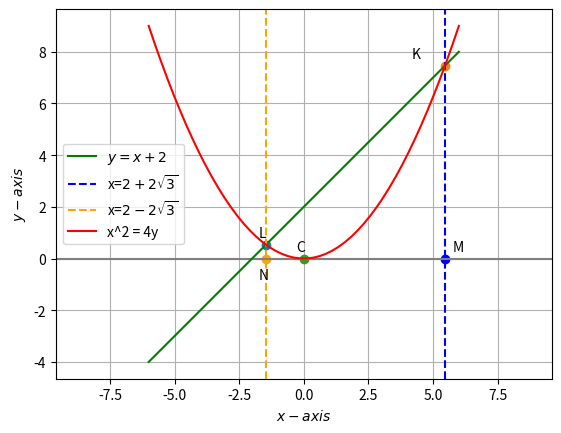

Source code (Python):
import numpy as np
import matplotlib.pyplot as plt
from numpy import linalg as LA
m=np.reshape([1,1],(2,1))
#print(m)
V=np.reshape([1,0,0,0],(2,2))
#print(V)
u=np.reshape([0,-2],(2,1))
f=0
q=np.reshape([-2,0],(2,1))
mu1=(-m.T@(V@q+u)+np.sqrt((m.T@(V@q+u))**2-(q.T@V@q+2*u.T@q+f)*(m.T@V@m)))/(m.T)@V@m
mu2=(-m.T@(V@q+u)-np.sqrt((m.T@(V@q+u))**2-(q.T@V@q+2*u.T@q+f)*(m.T@V@m)))/(m.T)@V@m
print(mu1,mu2)     #path to my scripts

#setting up plot
fig = plt.figure()
ax = fig.add_subplot(111, aspect='equal')
len = 5
y = np.linspace(-4,4,len)

#Orthogonal matrix
omat = np.array([[0,1],[-1,0]]) 

#def line_dir_pt
def line_dir_pt(m,A,k1,k2):
  len =10
  dim = A.shape[0]
  x_AB = np.zeros((dim,len))
  lam_1 = np.linspace(k1,k2,len)
  for i in range(len):
    temp1 = A + lam_1[i]*m
    x_AB[:,i]= temp1.T
  return x_AB

#
##Generating the secant
k1 = 2
k2 = -2



x=np.linspace(-6,6)
x1=np.linspace(-6,6)
y1=(x1+2)
#Generating the Standard parabola
y =(x*x)/4
xStandardparab = np.vstack((x,y))

#coordinates of each point
l = np.array([2-2*np.sqrt(3),4-2*np.sqrt(3)])
k = np.array([2+2*np.sqrt(3),4+2*np.sqrt(3)])
m=np.array([2+2*np.sqrt(3),0])
n=np.array([2-2*np.sqrt(3),0])
c=np.array([0,0])

#plotting points
plt.plot(m[0], m[1], 'o',color='b')
plt.text(m[0] + 0.3, m[1] + 0.3, 'M')
plt.plot(n[0], n[1], 'o',color='orange')
plt.text(n[0] - 0.3, n[1] -0.8, 'N')
plt.plot(l[0], l[1], 'o')
plt.text(l[0] - 0.3, l[1] + 0.3, 'L')
plt.plot(k[0], k[1], 'o')
plt.text(k[0] - 1.3, k[1] + 0.3, 'K')
plt.plot(c[0], c[1], 'o')
plt.text(c[0] - 0.3, c[1] + 0.3, 'C')

#Plotting all lines
plt.axhline(y=0,color='gray')
plt.plot(x1, y1, '-', label='$y = x+2$',color='g')
plt.axvline(x=2+2*np.sqrt(3),color='blue',label = 'x=$2+2\sqrt{3}$' ,linestyle='--')
plt.axvline(x=2-2*np.sqrt(3),color='orange',label ='x=$2-2\sqrt{3}$',linestyle='--')

#Plotting the actual parabola
plt.plot(xStandardparab[0,:],xStandardparab[1,:],label='x^2 = 4y',color='r')

plt.xlabel('$x-axis$')
plt.ylabel('$y-axis$')
plt.legend(loc='best')
plt.grid() # minor
plt.axis('equal')
plt.show()